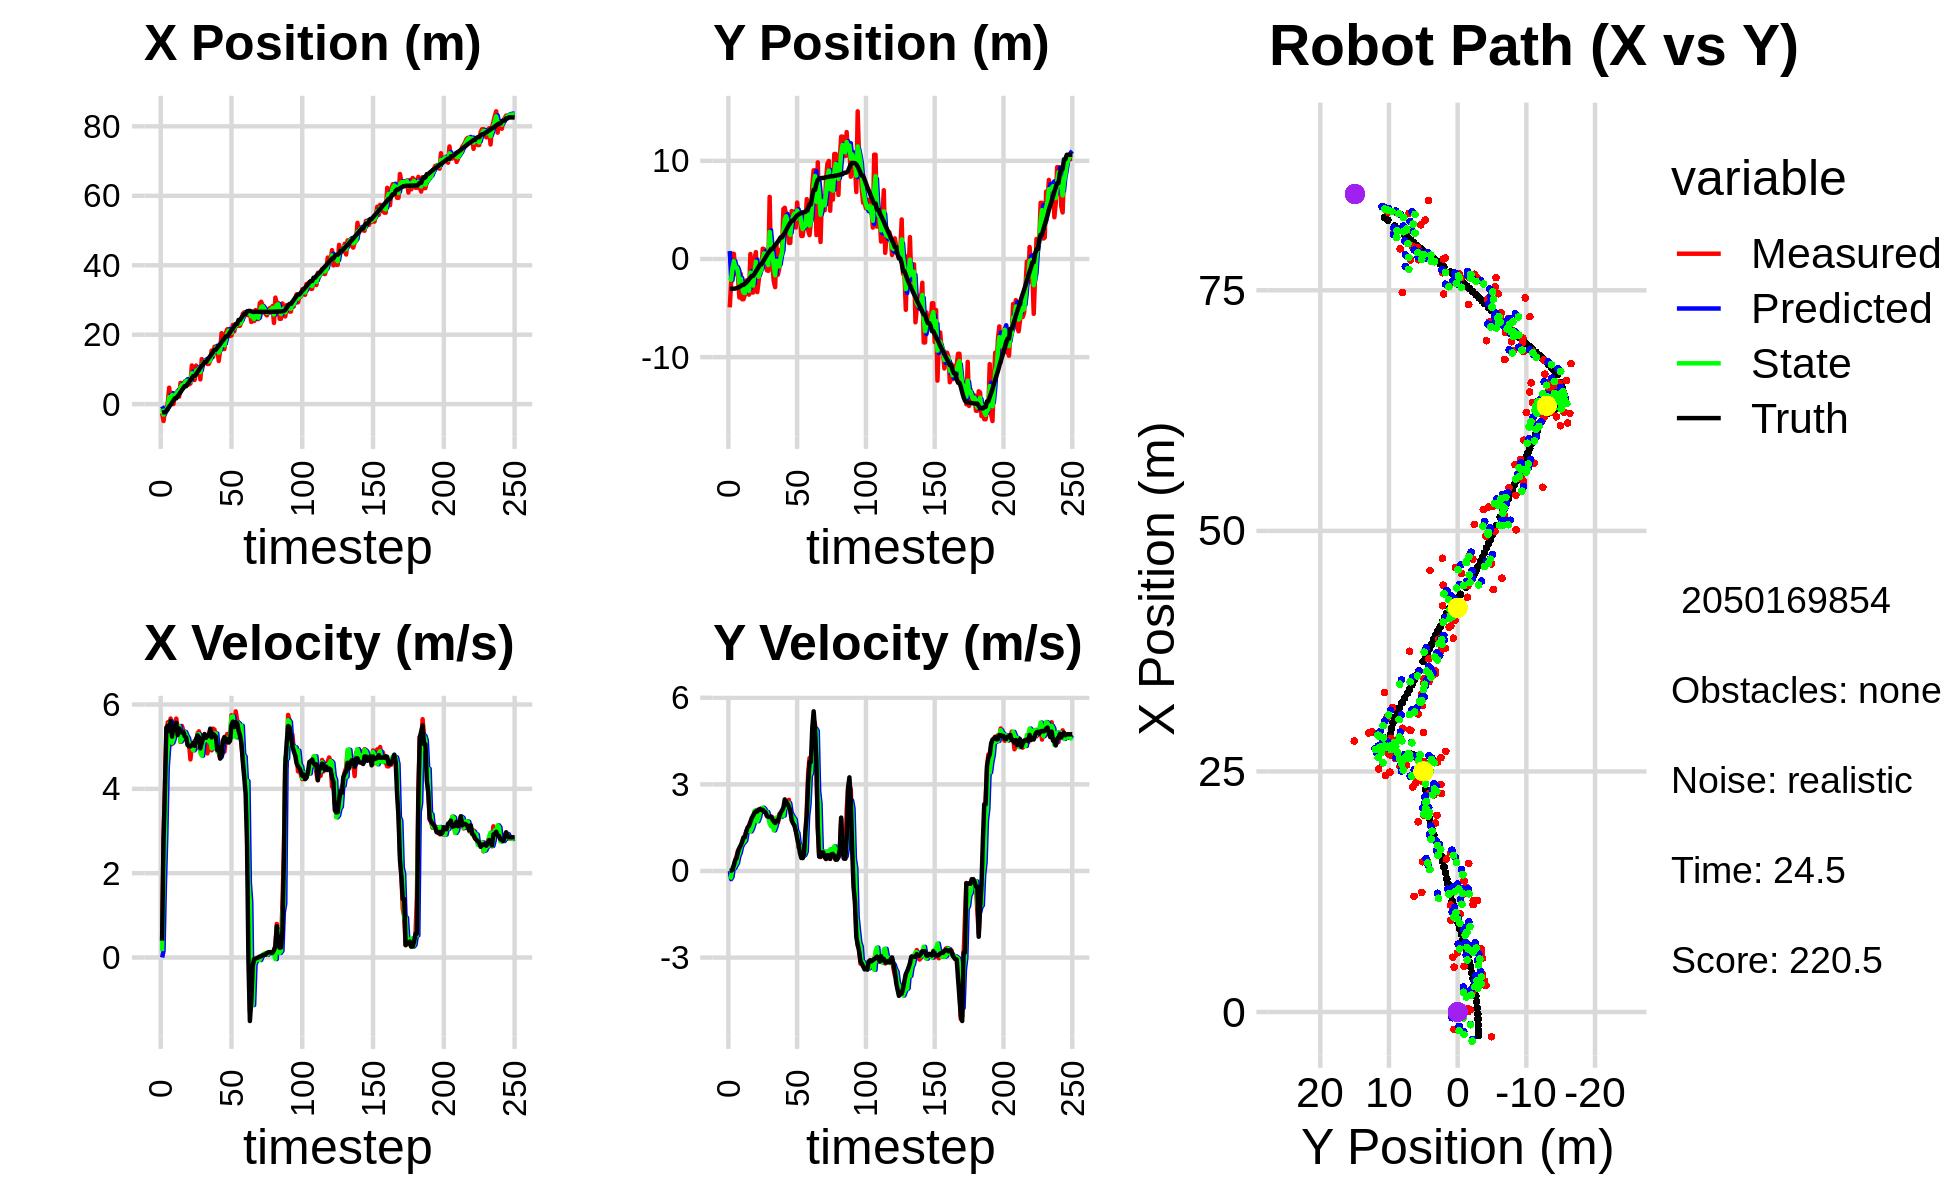

The data file committed next to this chart (first rows):
-1.094715356652380178e+00, 1.746687412207023504e+00, 0.000000000000000000e+00, 0.000000000000000000e+00, 0.000000000000000000e+00, 0.000000000000000000e+00, 0.000000000000000000e+00, 0.000000000000000000e+00, -5.931307263776814942e-01, 8.092441974574444696e-01, 0.000000000000000000e+00, 0.000000000000000000e+00, -2.433731079168606648e+00, -3.029885768591966677e+00, 0.000000000000000000e+00, 0.000000000000000000e+00, 0.000000000000000000e+00, -1.595165813341736794e-04
-2.571742951904826491e+00, -4.927144408296935119e+00, 3.879999874765942547e-01, 1.363773370896600307e-04, -5.931307263776814942e-01, 8.092441974574444696e-01, 0.000000000000000000e+00, 0.000000000000000000e+00, -1.325794222797228361e+00, -1.864569816812682967e+00, 1.513273149556881858e-01, -2.842126093828398758e-01, -2.433731079168606648e+00, -3.029885768591966677e+00, 4.000000000000000222e-01, 0.000000000000000000e+00, 4.000000059604644775e-01, -3.514879790600389242e-04
-4.850730657818987268e+00, -2.390637549547319551e+00, 2.782999820459410856e+00, 9.781910229008749895e-04, -1.310661491301659431e+00, -1.892991077750966866e+00, 1.513273149556881858e-01, -2.842126093828398758e-01, -3.018846510764854330e+00, -2.120237351182162389e+00, 1.728553972101995573e+00, -2.099627605342590797e-01, -2.337276458927021405e+00, -3.029836627984056729e+00, 2.799999999999999822e+00, 8.999999999999999320e-03, 2.799999952316284180e+00, -3.514879790600389242e-04
-1.806108668572379727e+00, 5.244285960835165517e-01, 4.030898715713854941e+00, 2.859459395811683735e-02, -2.845991113554654728e+00, -2.141233627235588521e+00, 1.728553972101995573e+00, -2.099627605342590797e-01, -2.321363165180851063e+00, -8.993287323114558252e-01, 2.923189534459533334e+00, 1.174630927488063137e-01, -2.337276458927021405e+00, -3.029836627984056729e+00, 4.000000000000000000e+00, 4.000000000000000083e-02, 4.000000000000000000e+00, -7.093731779605150223e-03
-1.806108668572379727e+00, 5.244285960835165517e-01, 5.269158893504700458e+00, 1.730515109645778260e-01, -2.029044211734897907e+00, -8.875824230365751966e-01, 2.923189534459533334e+00, 1.174630927488063137e-01, -1.935871860594134963e+00, -2.247996771182353415e-01, 4.512882237178371447e+00, 9.697453529319657872e-02, -1.957538604344968736e+00, -3.026943455444733200e+00, 5.456999999999999851e+00, 2.079999999999999905e-01, 5.460999965667724609e+00, -3.283054009079933167e-02
3.345993759709505744e-01, -1.541960858962003966e+00, 5.578393231760662374e+00, 3.600425777314039122e-01, -1.484583636876297685e+00, -2.151022235889156753e-01, 4.512882237178371447e+00, 9.697453529319657872e-02, -6.316775231697943083e-01, -8.256024257943161970e-01, 4.967266949213737348e+00, 1.911271398257057830e-01, -1.349246978534322183e+00, -3.008351350042253181e+00, 5.498000000000000220e+00, 3.820000000000000062e-01, 5.511000156402587891e+00, -6.445294618606567383e-02
4.750560760664713555e+00, -9.316730473796973611e-01, 5.452838470353833067e+00, 5.138912404131334988e-01, -1.349508282484205290e-01, -8.064897118117456687e-01, 4.967266949213737348e+00, 1.911271398257057830e-01, 2.051290388735399706e+00, -8.564092156544065304e-01, 5.537448437262866285e+00, 2.726329997872107835e-01, -7.174148562804293361e-01, -2.969305275039516356e+00, 5.370000000000000107e+00, 4.540000000000000147e-01, 5.389999866485595703e+00, -9.396535158157348633e-02
2.415872816156485192e-01, -1.816422091240261327e+00, 5.668106748997997713e+00, 7.147956584836155924e-01, 2.605035232461686334e+00, -8.291459156756854076e-01, 5.537448437262866285e+00, 2.726329997872107835e-01, 1.555911141652239982e+00, -1.280168688869180560e+00, 5.604472663183310388e+00, 5.110591485444730964e-01, -1.989212037618106332e-01, -2.922915803578147731e+00, 5.608999999999999986e+00, 6.650000000000000355e-01, 5.647999763488769531e+00, -1.254461556673049927e-01
3.231570958886327283e+00, -3.930513070037308321e+00, 5.060915890537616590e+00, 6.382238138239952896e-01, 2.116358407970571065e+00, -1.229062774014733295e+00, 5.604472663183310388e+00, 5.110591485444730964e-01, 2.642263912325032216e+00, -2.497106319194141832e+00, 5.092355126219620054e+00, 6.277596406134257068e-01, 4.319038391132572485e-01, -2.845873163673032558e+00, 5.238000000000000433e+00, 8.010000000000000453e-01, 5.298999786376953125e+00, -1.254461556673049927e-01
4.722875391592786659e-02, -1.515024052028205892e+00, 5.376104318725547948e+00, 8.378443698768712755e-01, 3.151499424946994310e+00, -2.434330355132799273e+00, 5.092355126219620054e+00, 6.277596406134257068e-01, 1.775787767858783450e+00, -2.008088544611528192e+00, 5.190425237508046408e+00, 8.386251967665915297e-01, 1.046394348376121552e+00, -2.751014577283294127e+00, 5.463000000000000078e+00, 8.900000000000000133e-01, 5.534999847412109375e+00, -1.546023488044738770e-01
2.752809167281284886e+00, -4.099258826173806547e+00, 5.494714119081018033e+00, 9.661043975716717691e-01, 2.294830291609588180e+00, -1.924226024934869050e+00, 5.190425237508046408e+00, 8.386251967665915297e-01, 2.493386449942761818e+00, -2.945476246164435707e+00, 5.448268479988741753e+00, 9.413737304948245344e-01, 1.675239563258057007e+00, -2.641070530802974048e+00, 5.472999999999999865e+00, 1.008999999999999897e+00, 5.565999984741210938e+00, -1.740453839302062988e-01
2.752809167281284886e+00, -4.099258826173806547e+00, 5.666028431126419740e+00, 1.137084240090985521e+00, 3.038213297941636082e+00, -2.851338873114953376e+00, 5.448268479988741753e+00, 9.413737304948245344e-01, 2.928758778845531818e+00, -3.424993435849860823e+00, 5.468537622942688081e+00, 9.885941569650674721e-01, 1.675239563258057007e+00, -2.641070530802974048e+00, 5.565999999999999837e+00, 1.163999999999999924e+00, 5.686999797821044922e+00, -1.980536729097366333e-01
3.854816317617535404e+00, -3.627551721539280738e+00, 5.440181754553168325e+00, 1.204826450159405704e+00, 3.475612541139800449e+00, -3.326134020153354243e+00, 5.468537622942688081e+00, 9.885941569650674721e-01, 3.645745165714345148e+00, -3.461253096299479637e+00, 5.447845961769724354e+00, 1.050317142940974335e+00, 2.316772460664785704e+00, -2.513422058225924793e+00, 5.275000000000000355e+00, 1.169999999999999929e+00, 5.402999877929687500e+00, -2.179501503705978394e-01
2.166632235147523566e+00, -2.181115793022223581e+00, 5.390137327770283981e+00, 1.363825117632725847e+00, 4.190529761891317762e+00, -3.356221382005382114e+00, 5.447845961769724354e+00, 1.050317142940974335e+00, 3.269623682799987829e+00, -2.812124889546077977e+00, 5.489048433796269499e+00, 1.352461200761074789e+00, 2.821235657102435734e+00, -2.401392923020458259e+00, 5.432999999999999829e+00, 1.375000000000000000e+00, 5.605000019073486328e+00, -2.478211820125579834e-01
6.134378194729031009e+00, -3.455974922896575041e+00, 5.112108832846873341e+00, 1.439813496067705145e+00, 3.818528526179614691e+00, -2.676878769469970720e+00, 5.489048433796269499e+00, 1.352461200761074789e+00, 4.867303189386738893e+00, -3.041666371687910431e+00, 5.125518871937114973e+00, 1.399839590545492118e+00, 3.445547103923787713e+00, -2.245167122326528375e+00, 5.360000000000000320e+00, 1.508000000000000007e+00, 5.568999767303466797e+00, -2.745359241962432861e-01
5.599410653285008976e+00, -3.637195036908797086e+00, 5.491354022518446065e+00, 1.546627016722703196e+00, 5.379855076580450479e+00, -2.901682412633361352e+00, 5.125518871937114973e+00, 1.399839590545492118e+00, 5.506816305669536504e+00, -3.239437002378742214e+00, 5.183092114456472110e+00, 1.449343826349440700e+00, 4.061635970810360874e+00, -2.073288009628740269e+00, 5.333999999999999631e+00, 1.566999999999999948e+00, 5.559999942779541016e+00, -2.745359241962432861e-01
4.659050733036334435e+00, 5.099408164816678912e-01, 5.381762446889323925e+00, 1.639667085025294346e+00, 6.025125517115183627e+00, -3.094502619743797922e+00, 5.183092114456472110e+00, 1.449343826349440700e+00, 5.409349844544729891e+00, -1.386451899770500207e+00, 5.355627158337695981e+00, 1.371013811519091963e+00, 4.675266266207223076e+00, -1.887291001499346921e+00, 5.352999999999999758e+00, 1.701000000000000068e+00, 5.617000102996826172e+00, -2.957366108894348145e-01
6.557811141182614101e+00, -3.418135570412776936e+00, 5.193057582007510220e+00, 1.737448448644594023e+00, 5.944912560378499577e+00, -1.249350518618590922e+00, 5.355627158337695981e+00, 1.371013811519091963e+00, 6.207065218731681711e+00, -2.245732140622214601e+00, 5.347220730426596624e+00, 1.470723138893389459e+00, 5.183057784937191492e+00, -1.720155523882403559e+00, 5.245000000000000107e+00, 1.838999999999999968e+00, 5.558000087738037109e+00, -3.228643834590911865e-01
6.557811141182614101e+00, -3.418135570412776936e+00, 5.244713058114652604e+00, 1.922597345905134425e+00, 6.741787291774341107e+00, -2.098659826732875544e+00, 5.347220730426596624e+00, 1.470723138893389459e+00, 6.661660652167465280e+00, -2.706287257113467071e+00, 5.261916863906279218e+00, 1.623294733844355076e+00, 5.183057784937191492e+00, -1.720155523882403559e+00, 5.217999999999999972e+00, 1.911999999999999922e+00, 5.557000160217285156e+00, -3.513667881488800049e-01
6.155893802769717205e+00, 1.962978940630947036e-02, 5.061852383629052987e+00, 2.019937713727554929e+00, 7.187852338558093024e+00, -2.543957783729031696e+00, 5.261916863906279218e+00, 1.623294733844355076e+00, 6.710184579148665840e+00, -1.360237363322368997e+00, 5.205549759775616181e+00, 2.083156960917362355e+00, 5.784212112599057320e+00, -1.504596279157066396e+00, 5.036999999999999922e+00, 2.011000000000000121e+00, 5.423999786376953125e+00, -3.796880841255187988e-01
5.694841921128896089e+00, 7.064950000046760215e-01, 5.084055530771676601e+00, 2.090308769187111171e+00, 7.230739555126227458e+00, -1.151921667230632718e+00, 5.205549759775616181e+00, 2.083156960917362355e+00, 6.554128565994515654e+00, -2.741065132838880203e-01, 5.044105071032888077e+00, 2.021023029347088329e+00, 6.366380691877499665e+00, -1.276567147413156800e+00, 5.009000000000000341e+00, 2.060000000000000053e+00, 5.415999889373779297e+00, -3.900812268257141113e-01
5.956758558712820673e+00, -3.373521850946578304e+00, 4.697456248861364259e+00, 1.931358524791195297e+00, 7.058539073097804817e+00, -7.200421034917917074e-02, 5.044105071032888077e+00, 2.021023029347088329e+00, 6.526621949571620895e+00, -1.593326213322983298e+00, 5.076114569127482490e+00, 1.721978472437499796e+00, 6.941455840708283809e+00, -1.040695474860671599e+00, 5.006000000000000227e+00, 2.059000000000000163e+00, 5.413000106811523438e+00, -3.900812268257141113e-01
1.115570521348713839e+01, -2.256990240009467019e+00, 5.044789896523433015e+00, 2.129945788436476750e+00, 7.034233406484369233e+00, -1.421128366079233318e+00, 5.076114569127482490e+00, 1.721978472437499796e+00, 8.883379320229487064e+00, -1.801857670818050039e+00, 4.979327094159747169e+00, 1.847505517535442232e+00, 7.517333984150363690e+00, -8.022482857870099071e-01, 5.035000000000000142e+00, 2.117999999999999883e+00, 5.461999893188476562e+00, -3.995026051998138428e-01
6.984458446768149642e+00, -1.055905865322551263e+00, 4.949900963500731166e+00, 2.089883013294896230e+00, 9.381312029645462403e+00, -1.617107119064505882e+00, 4.979327094159747169e+00, 1.847505517535442232e+00, 8.305423682512536487e+00, -1.356916855415364553e+00, 4.913702997013574603e+00, 2.056488042516079418e+00, 8.097549438542843703e+00, -5.577567087706084559e-01, 5.089000000000000412e+00, 2.148000000000000131e+00, 5.522999763488769531e+00, -3.995026051998138428e-01
6.984458446768149642e+00, -1.055905865322551263e+00, 5.137630402882973790e+00, 2.164573102641451641e+00, 8.796793982213893415e+00, -1.151268051163756523e+00, 4.913702997013574603e+00, 2.056488042516079418e+00, 7.982075020065847681e+00, -1.102516315455595031e+00, 5.101625319153363591e+00, 2.078857932779954787e+00, 8.097549438542843703e+00, -5.577567087706084559e-01, 5.019999999999999574e+00, 2.109999999999999876e+00, 5.445000171661376953e+00, -3.987473249435424805e-01
1.111478638629512083e+01, 1.048278523496902315e+00, 4.955537589676685784e+00, 2.042608290538304949e+00, 8.492237551981183685e+00, -8.946305221775995298e-01, 5.101625319153363591e+00, 2.078857932779954787e+00, 9.666429528497388901e+00, -2.371988147198411667e-05, 5.051009953204319558e+00, 2.192869405079601375e+00, 8.676622391106311838e+00, -3.139384260188975428e-01, 5.177999999999999936e+00, 2.116999999999999993e+00, 5.593999862670898438e+00, -3.909680843353271484e-01
9.542791455985751625e+00, 9.989485272311608988e-01, 5.313373435437298120e+00, 2.077278716271684367e+00, 1.017153052381782175e+01, 2.192632206264881756e-01, 5.051009953204319558e+00, 2.192869405079601375e+00, 9.883380291500838410e+00, 5.835063980558210517e-01, 5.288200744524796271e+00, 2.138653271805754486e+00, 9.268287658405139240e+00, -6.976132301261528390e-02, 5.267999999999999794e+00, 2.055000000000000160e+00, 5.655000209808349609e+00, -3.726828992366790771e-01
1.022626426817653744e+01, -3.745577196236866691e-01, 5.364455318151871488e+00, 2.083901498815883269e+00, 1.041220036595331777e+01, 7.973717252363965446e-01, 5.288200744524796271e+00, 2.138653271805754486e+00, 1.033483836640830233e+01, 2.572310616858090038e-01, 5.294727999257352380e+00, 2.016535708244206582e+00, 9.871353149377874558e+00, 1.675571926735386630e-01, 5.222999999999999865e+00, 2.031000000000000139e+00, 5.604000091552734375e+00, -3.705227673053741455e-01
7.130610466188961993e+00, -1.159787463150069531e+00, 4.955657355392612651e+00, 1.898870947823834587e+00, 1.086431116633403704e+01, 4.588846325102297063e-01, 5.294727999257352380e+00, 2.016535708244206582e+00, 9.221622446962488340e+00, -3.096287862407242075e-01, 4.857273334586782454e+00, 2.044236919096706462e+00, 1.046100807174772740e+01, 3.967730542466645360e-01, 4.959999999999999964e+00, 1.911000000000000032e+00, 5.315000057220458984e+00, -3.659161627292633057e-01
1.298351860019028869e+01, -1.206626222757522404e+00, 4.949120809471033944e+00, 1.896366324065677400e+00, 9.707349780421166585e+00, -1.052050943310535447e-01, 4.857273334586782454e+00, 2.044236919096706462e+00, 1.120019939508162921e+01, -6.135157213021186218e-01, 4.786808707986105915e+00, 1.862334452837697940e+00, 1.103669357269660445e+01, 6.164292824735080334e-01, 5.091000000000000192e+00, 1.875000000000000000e+00, 5.425000190734863281e+00, -3.659161627292633057e-01
1.202410829039423135e+01, 6.330548239678745581e+00, 5.172817455058849490e+00, 1.886265102980066111e+00, 1.167888026588023997e+01, -4.272822760183487834e-01, 4.786808707986105915e+00, 1.862334452837697940e+00, 1.182461066139652139e+01, 2.765131735050871065e+00, 5.114280206612177970e+00, 1.635806356779880399e+00, 1.153032493600334796e+01, 7.965769303778850174e-01, 5.208000000000000185e+00, 1.870000000000000107e+00, 5.533999919891357422e+00, -3.496654927730560303e-01
1.215562891242348620e+01, -6.991783846920954781e-01, 5.301681200436945574e+00, 1.882565173744848552e+00, 1.233603868205773857e+01, 2.928712370728859149e+00, 5.114280206612177970e+00, 1.635806356779880399e+00, 1.226978844178310268e+01, 1.259541240739083579e+00, 5.137392807760353008e+00, 1.547604476584294897e+00, 1.213584327693447840e+01, 1.011694384539290059e+00, 5.293999999999999595e+00, 1.883000000000000007e+00, 5.618999958038330078e+00, -3.412006497383117676e-01
1.215562891242348620e+01, -6.991783846920954781e-01, 5.189551991833194933e+00, 1.860569603708143172e+00, 1.278352772255913727e+01, 1.414301688397513024e+00, 5.137392807760353008e+00, 1.547604476584294897e+00, 1.250239957999088247e+01, 4.269299201063353477e-01, 5.176306398561699496e+00, 1.694479434634107662e+00, 1.213584327693447840e+01, 1.011694384539290059e+00, 5.211000000000000298e+00, 1.792000000000000037e+00, 5.511000156402587891e+00, -3.442467153072357178e-01
1.156576049369029313e+01, -2.282506512636440998e+00, 4.840662550444448264e+00, 1.576790375538505318e+00, 1.302003021984705278e+01, 5.963778635697460917e-01, 5.176306398561699496e+00, 1.694479434634107662e+00, 1.232941665233533968e+01, -7.303562100784490863e-01, 5.215347992089544249e+00, 1.406196764850154546e+00, 1.273458290080775512e+01, 1.223716213326909052e+00, 5.248000000000000220e+00, 1.711000000000000076e+00, 5.519999980926513672e+00, -3.148997426033020020e-01
1.159569632990763211e+01, -2.870326087893894318e+00, 5.083117118610123164e+00, 1.603377542938426492e+00, 1.285095145154429375e+01, -5.897365335934335873e-01, 5.215347992089544249e+00, 1.406196764850154546e+00, 1.229112131279281073e+01, -1.660024542618775190e+00, 5.122422393833645060e+00, 1.531343155184900162e+00, 1.333781814578350300e+01, 1.420120670367261972e+00, 5.280000000000000249e+00, 1.663000000000000034e+00, 5.534999847412109375e+00, -3.055537343025207520e-01
1.270829701451216209e+01, 1.382183758733719348e+00, 5.309731114629515858e+00, 1.692655895364384433e+00, 1.280336355217617594e+01, -1.506890227100285085e+00, 5.122422393833645060e+00, 1.531343155184900162e+00, 1.277533414566062397e+01, -1.751627846261667454e-01, 5.147705566099550545e+00, 1.850731429365137348e+00, 1.384643745452929409e+01, 1.580469561521607558e+00, 5.427999999999999936e+00, 1.741999999999999993e+00, 5.699999809265136719e+00, -3.085992634296417236e-01
1.545135802072589293e+01, -1.614476726885640145e+00, 4.912842714632209784e+00, 1.667130036648042157e+00, 1.329010470227057894e+01, 9.910358310347006094e-03, 5.147705566099550545e+00, 1.850731429365137348e+00, 1.426023115938983565e+01, -7.635938194873633789e-01, 4.956763024920173066e+00, 1.862987241794442861e+00, 1.446324157747169004e+01, 1.778012228915374582e+00, 5.219000000000000306e+00, 1.727000000000000091e+00, 5.498000144958496094e+00, -3.271478712558746338e-01
1.364741110797276846e+01, -9.401607982235106187e-01, 5.427802882574413346e+00, 1.969272405283325700e+00, 1.475590746188185243e+01, -5.772950953079191150e-01, 4.956763024920173066e+00, 1.862987241794442861e+00, 1.429838726028297557e+01, -7.436802864657577894e-01, 4.967383882666991823e+00, 1.910985951313107112e+00, 1.506837654111906133e+01, 1.984723521817412184e+00, 5.304999999999999716e+00, 1.889000000000000012e+00, 5.631000041961669922e+00, -3.480427861213684082e-01
1.653355425614818586e+01, 9.635508787080983018e-01, 5.405241715890371168e+00, 1.961086941672530504e+00, 1.479512564854967493e+01, -5.525816913344470116e-01, 4.967383882666991823e+00, 1.910985951313107112e+00, 1.556444446521415337e+01, 1.651933807520200581e-01, 5.316035479912207151e+00, 1.870776136596538519e+00, 1.567731475830326815e+01, 2.207533312809429660e+00, 5.269999999999999574e+00, 2.017999999999999794e+00, 5.643000125885009766e+00, -3.480427861213684082e-01
1.653355425614818586e+01, 9.635508787080983018e-01, 5.215694234786127481e+00, 2.063350905700623183e+00, 1.609604801320537248e+01, 3.522709944116739211e-01, 5.316035479912207151e+00, 1.870776136596538519e+00, 1.628422300279108370e+01, 6.351416171005768163e-01, 5.312382639322272837e+00, 2.048677498653288520e+00, 1.567731475830326815e+01, 2.207533312809429660e+00, 5.232999999999999652e+00, 2.100999999999999979e+00, 5.638999938964843750e+00, -3.767112195491790771e-01
1.561680555371766488e+01, 5.097368909170968188e+00, 4.925184616379002733e+00, 2.114747721563507987e+00, 1.681546126672331098e+01, 8.400093669659056683e-01, 5.312382639322272837e+00, 2.048677498653288520e+00, 1.630053175757696593e+01, 2.852978507390607987e+00, 4.885189920572782007e+00, 1.918063754931135678e+00, 1.627970886249791604e+01, 2.447590781696671769e+00, 4.916000000000000369e+00, 2.192000000000000171e+00, 5.382999897003173828e+00, -4.055698812007904053e-01
1.242966842642057479e+01, 5.218722774617693183e+00, 4.852372716661677465e+00, 2.346609805509239699e+00, 1.678905074963424582e+01, 3.044784882883721622e+00, 4.885189920572782007e+00, 1.918063754931135678e+00, 1.481108303749506128e+01, 4.048997583231029651e+00, 4.976596059994936816e+00, 2.372271036005684230e+00, 1.675124549836436927e+01, 2.653936816568644996e+00, 4.990999999999999659e+00, 2.478000000000000203e+00, 5.572000026702880859e+00, -4.504421353340148926e-01
1.567347228492265820e+01, 4.433465315659046446e+00, 4.723636610405626435e+00, 2.284352961918839853e+00, 1.530874264349455416e+01, 4.286224686831598518e+00, 4.976596059994936816e+00, 2.372271036005684230e+00, 1.547827352397902700e+01, 4.352732573347199541e+00, 4.751991115238810792e+00, 2.346352681799364515e+00, 1.731881523101884213e+01, 2.929360342941137230e+00, 4.719000000000000306e+00, 2.383999999999999897e+00, 5.287000179290771484e+00, -4.504421353340148926e-01
2.044393157923415671e+01, 3.022914005825681372e+00, 4.804217763472623304e+00, 2.296761774718451221e+00, 1.595347263550290862e+01, 4.587367841527136392e+00, 4.751991115238810792e+00, 2.346352681799364515e+00, 1.796893382537837880e+01, 3.866492235550925916e+00, 4.874614546437626039e+00, 2.199694448246189538e+00, 1.786150741599351477e+01, 3.202345325362493611e+00, 4.785000000000000142e+00, 2.323999999999999844e+00, 5.320000171661376953e+00, -4.459517896175384521e-01
1.588830566402612554e+01, 1.639936401437333657e+00, 5.156076288216901560e+00, 2.464975467254599373e+00, 1.845639528002214291e+01, 4.086461680375545136e+00, 4.874614546437626039e+00, 2.199694448246189538e+00, 1.730354426174775284e+01, 2.940149722947865030e+00, 5.103960600768009392e+00, 2.346699827026837326e+00, 1.842821693399367788e+01, 3.469939185183371855e+00, 5.139000000000000234e+00, 2.217000000000000082e+00, 5.597000122070312500e+00, -3.994501233100891113e-01
1.588830566402612554e+01, 1.639936401437333657e+00, 4.879072333676782058e+00, 2.059676965729110076e+00, 1.781394032182455334e+01, 3.174819705650548940e+00, 5.103960600768009392e+00, 2.346699827026837326e+00, 1.692028846450982016e+01, 2.465915568781591904e+00, 5.149876136453515940e+00, 2.036837415442729782e+00, 1.892438507119730673e+01, 3.678949310015104945e+00, 5.230000000000000426e+00, 2.096999999999999975e+00, 5.635000228881835938e+00, -3.994501233100891113e-01
2.046066778909766626e+01, 4.886265409970573792e+00, 5.187366009144373180e+00, 1.904707363385195862e+00, 1.743527607815517300e+01, 2.669599310325864838e+00, 5.149876136453515940e+00, 2.036837415442729782e+00, 1.879119437885826116e+01, 3.711943804367384914e+00, 5.131020482351453360e+00, 1.929320965659081066e+00, 1.951606845851802419e+01, 3.894757701181115195e+00, 5.116999999999999993e+00, 1.752999999999999892e+00, 5.408999919891357422e+00, -3.518989682197570801e-01
2.156441807749875750e+01, 4.815329862588513699e+00, 5.300812699978755482e+00, 1.723618113571086852e+00, 1.930429642709340499e+01, 3.904875900933292954e+00, 5.131020482351453360e+00, 1.929320965659081066e+00, 2.032986134926674993e+01, 4.322770766317121982e+00, 5.213972891728055004e+00, 1.851344758928618273e+00, 1.951606845851802419e+01, 3.894757701181115195e+00, 5.181000000000000050e+00, 1.649999999999999911e+00, 5.436999797821044922e+00, -3.143776059150695801e-01
2.156441807749875750e+01, 4.815329862588513699e+00, 5.187330173882857665e+00, 1.608530134835600922e+00, 2.085125863843955685e+01, 4.507905242209983676e+00, 5.213972891728055004e+00, 1.851344758928618273e+00, 2.116910452002476362e+01, 4.644724083153469074e+00, 5.203359484638411914e+00, 1.783172408779921003e+00, 2.010913562790699061e+01, 4.087724162241767267e+00, 5.097000000000000419e+00, 1.582000000000000073e+00, 5.336999893188476562e+00, -3.006861805915832520e-01
1.962972950973404451e+01, 3.209707213441587381e+00, 5.174519281011332517e+00, 1.393999073988921644e+00, 2.168944046848860552e+01, 4.823041324031461130e+00, 5.203359484638411914e+00, 1.783172408779921003e+00, 2.075363102959430250e+01, 4.077296878243630296e+00, 5.246897944272880032e+00, 1.396559960851473603e+00, 2.069397735580721331e+01, 4.266672088303671728e+00, 5.139000000000000234e+00, 1.385999999999999899e+00, 5.322999954223632812e+00, -2.631495594978332520e-01
1.977187931563350176e+01, 5.750970436598183078e+00, 5.747108318173973274e+00, 1.266480822245164450e+00, 2.127832082402159131e+01, 4.216952874328777412e+00, 5.246897944272880032e+00, 1.396559960851473603e+00, 2.059093923807643023e+01, 4.936962618953312898e+00, 5.704334947199670047e+00, 1.312986943776400350e+00, 2.129552841151812004e+01, 4.426143123097747711e+00, 5.503999999999999559e+00, 1.135000000000000009e+00, 5.619999885559082031e+00, -2.169016301631927490e-01
2.280419302026595929e+01, 4.003813220769162129e+00, 5.521687109506230762e+00, 8.183477223347781493e-01, 2.116137273279639786e+01, 5.068261313330952866e+00, 5.704334947199670047e+00, 1.312986943776400350e+00, 2.188304667704563400e+01, 4.574582203090181487e+00, 5.719343389461659655e+00, 8.922787036331295552e-01, 2.182479953789028926e+01, 4.535013151933977582e+00, 5.592999999999999972e+00, 9.340000000000000524e-01, 5.501999855041503906e+00, -1.471350640058517456e-01
2.100243222753275418e+01, 4.664762257067173401e+00, 5.293183082640751103e+00, 7.844820312477632784e-01, 2.245498101599179819e+01, 4.663810073453494631e+00, 5.719343389461659655e+00, 8.922787036331295552e-01, 2.182905871893707328e+01, 4.660542318718467136e+00, 5.246017824695999643e+00, 8.666707865136584754e-01, 2.246015453342065271e+01, 4.627055121610713861e+00, 5.466000000000000192e+00, 6.260000000000000009e-01, 5.501999855041503906e+00, -1.471350640058517456e-01
2.271638870265800492e+01, 2.348318769582940835e+00, 5.839084684049158369e+00, 5.612914672323793264e-01, 2.235366050140667227e+01, 4.747209397369832828e+00, 5.246017824695999643e+00, 8.666707865136584754e-01, 2.257418989065858739e+01, 3.640247453533294930e+00, 5.222869228258806729e+00, 4.821012642109180346e-01, 2.309724044825925660e+01, 4.687810852059100419e+00, 5.583999999999999631e+00, 4.510000000000000120e-01, 5.603000164031982422e+00, -9.583216905593872070e-02
2.271638870265800492e+01, 2.348318769582940835e+00, 5.623941774049552755e+00, 4.510489557051364229e-01, 2.309647681348446824e+01, 3.688457579954386834e+00, 5.222869228258806729e+00, 4.821012642109180346e-01, 2.291656833021762196e+01, 3.054457345896436582e+00, 5.575629089110141656e+00, 5.207832206733704616e-01, 2.309724044825925660e+01, 4.687810852059100419e+00, 5.557999999999999829e+00, 4.460000000000000075e-01, 5.574999809265136719e+00, -8.003026992082595825e-02
2.257859146617687074e+01, 3.446157528783698520e+00, 5.564570179310226017e+00, 5.325978083544835595e-01, 2.347413123912863497e+01, 3.106535667963773673e+00, 5.575629089110141656e+00, 5.207832206733704616e-01, 2.307213445929225770e+01, 3.263035269008232930e+00, 5.551078914317062463e+00, 5.533512216079483625e-01, 2.425214195266744355e+01, 4.790489150064399126e+00, 5.386000000000000121e+00, 5.889999999999999680e-01, 5.418000221252441406e+00, -9.542162716388702393e-02
2.257859146617687074e+01, 3.446157528783698520e+00, 5.513189209985275951e+00, 1.080124565870731246e+00, 2.362724235072396439e+01, 3.318370391169027656e+00, 5.551078914317062463e+00, 5.533512216079483625e-01, 2.316331470052784525e+01, 3.396888782185122135e+00, 5.487290522663172965e+00, 6.739393657655261549e-01, 2.425214195266744355e+01, 4.790489150064399126e+00, 5.264999999999999680e+00, 1.387000000000000011e+00, 5.443999767303466797e+00, -1.934660226106643677e-01
2.379602932916718672e+01, 6.095258785307582805e+00, 5.071439813832745891e+00, 2.143953049102053754e+00, 2.371204375279416254e+01, 3.464282718761674928e+00, 5.487290522663172965e+00, 6.739393657655261549e-01, 2.371067747480580934e+01, 4.686216780253602110e+00, 5.496495163813479579e+00, 1.886076513105021446e+00, 2.486282157915950819e+01, 4.922537279937049703e+00, 5.089000000000000412e+00, 1.935000000000000053e+00, 5.443999767303466797e+00, -3.999636471271514893e-01
2.600143647191888618e+01, 2.906120016113734827e+00, 4.736293894926233428e+00, 3.377130160378804202e+00, 2.426032699118715641e+01, 4.874824431564103833e+00, 5.496495163813479579e+00, 1.886076513105021446e+00, 2.505907620570039285e+01, 3.996452411556651096e+00, 4.810583886451286872e+00, 2.307482751772217178e+00, 2.543722343429786648e+01, 5.178880168857986632e+00, 4.649000000000000021e+00, 3.075000000000000178e+00, 5.573999881744384766e+00, -6.194189786911010742e-01
2.643397405773344033e+01, 2.426995231502549810e+00, 4.381303051908541413e+00, 3.912551650626878263e+00, 2.554013459434552047e+01, 4.227200686733873169e+00, 4.810583886451286872e+00, 2.307482751772217178e+00, 2.590715574000250143e+01, 3.409229131526637424e+00, 4.769935030042984359e+00, 3.296065216712040780e+00, 2.595965003969558182e+01, 5.561355067371187566e+00, 4.274000000000000021e+00, 3.775999999999999801e+00, 5.703000068664550781e+00, -7.289403080940246582e-01
2.596827003350638208e+01, 3.870526267493822559e+00, 4.176185799228642637e+00, 3.729379695608793455e+00, 2.638414924300679942e+01, 3.738835653197841502e+00, 4.769935030042984359e+00, 3.296065216712040780e+00, 2.622601305860619547e+01, 3.815974603131507159e+00, 4.148427433064713732e+00, 3.394345734404077941e+00, 2.595965003969558182e+01, 5.561355067371187566e+00, 3.873000000000000220e+00, 3.777000000000000135e+00, 5.409999847412109375e+00, -7.289403080940246582e-01
... 190 more rows
